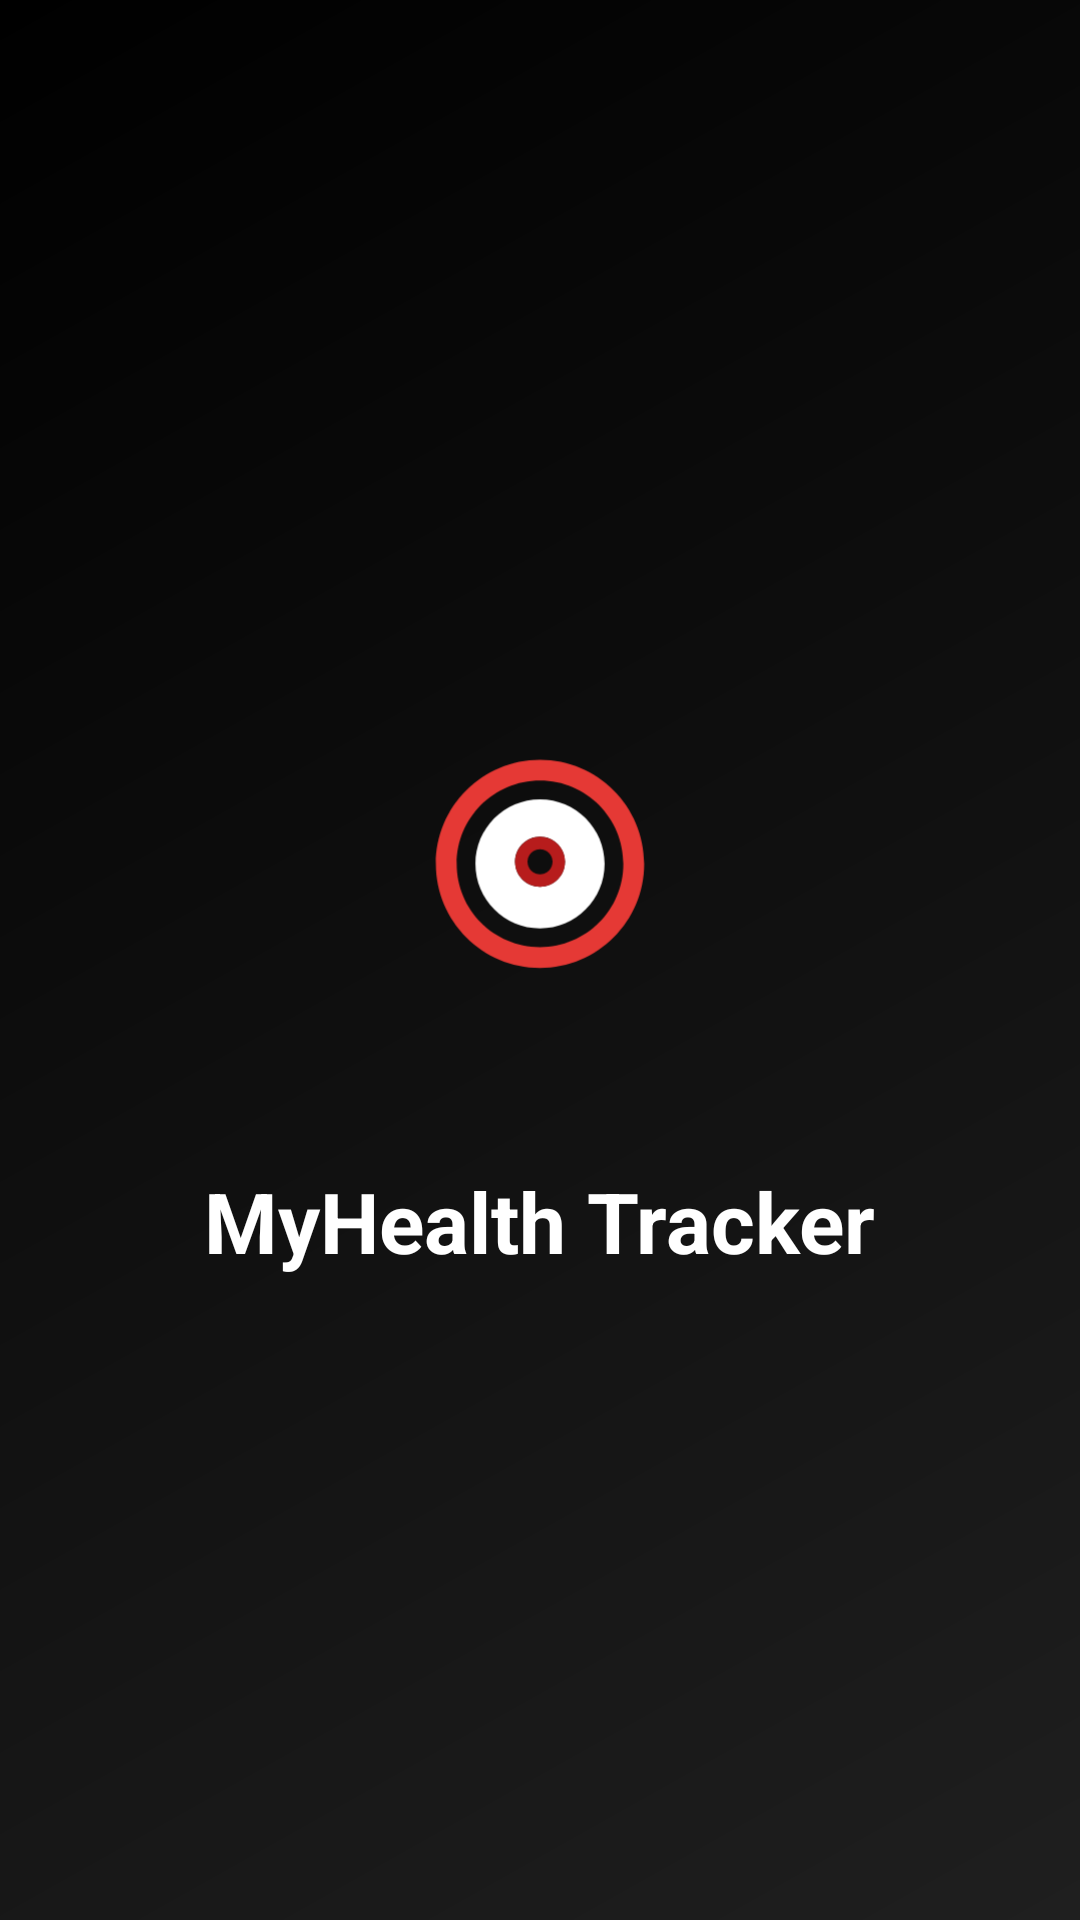

This screen was rendered from an Android layout file. Write that file and the resources it references.
<!-- AndroidManifest.xml: activity theme Theme.MyHealthTrackerApp -->
<!-- res/layout/activity_splash.xml -->
<?xml version="1.0" encoding="utf-8"?>
<androidx.constraintlayout.widget.ConstraintLayout xmlns:android="http://schemas.android.com/apk/res/android"
    xmlns:app="http://schemas.android.com/apk/res-auto"
    xmlns:tools="http://schemas.android.com/tools"
    android:layout_width="match_parent"
    android:layout_height="match_parent"
    android:background="@drawable/dark_gradient_bg"
    tools:context=".SplashActivity">

    <ImageView
        android:id="@+id/iv_logo"
        android:layout_width="150dp"
        android:layout_height="150dp"
        android:src="@drawable/app_logo"
        android:contentDescription="@string/app_name"
        app:layout_constraintBottom_toTopOf="@+id/tv_app_name"
        app:layout_constraintEnd_toEndOf="parent"
        app:layout_constraintStart_toStartOf="parent"
        app:layout_constraintTop_toTopOf="parent"
        app:layout_constraintVertical_chainStyle="packed" />

    <TextView
        android:id="@+id/tv_app_name"
        android:layout_width="wrap_content"
        android:layout_height="wrap_content"
        android:layout_marginTop="24dp"
        android:text="@string/app_name"
        android:textColor="@color/white"
        android:textSize="28sp"
        android:textStyle="bold"
        app:layout_constraintBottom_toBottomOf="parent"
        app:layout_constraintEnd_toEndOf="parent"
        app:layout_constraintStart_toStartOf="parent"
        app:layout_constraintTop_toBottomOf="@+id/iv_logo" />

    <ProgressBar
        android:id="@+id/progressBar"
        style="?android:attr/progressBarStyle"
        android:layout_width="wrap_content"
        android:layout_height="wrap_content"
        android:layout_marginTop="24dp"
        android:indeterminateTint="@color/red_primary"
        app:layout_constraintEnd_toEndOf="parent"
        app:layout_constraintStart_toStartOf="parent"
        app:layout_constraintTop_toBottomOf="@+id/tv_app_name" />

</androidx.constraintlayout.widget.ConstraintLayout>
<!-- resources referenced by this layout -->
<resources>
  <color name="red_primary">#E53935</color>
  <color name="white">#FFFFFFFF</color>
  <!-- drawable app_logo (drawable) -->
  <?xml version="1.0" encoding="utf-8"?>
  <vector xmlns:android="http://schemas.android.com/apk/res/android"
      android:width="108dp"
      android:height="108dp"
      android:viewportWidth="108"
      android:viewportHeight="108">
      
      <path
          android:fillColor="@color/red_primary"
          android:pathData="M54,28C40.19,28 29,39.19 29,53C29,66.81 40.19,78 54,78C67.81,78 79,66.81 79,53C79,39.19 67.81,28 54,28ZM54,73C42.95,73 34,64.05 34,53C34,41.95 42.95,33 54,33C65.05,33 74,41.95 74,53C74,64.05 65.05,73 54,73Z" />
      
      <path
          android:fillColor="@color/white"
          android:pathData="M54,37.5C45.44,37.5 38.5,44.44 38.5,53C38.5,61.56 45.44,68.5 54,68.5C62.56,68.5 69.5,61.56 69.5,53C69.5,44.44 62.56,37.5 54,37.5ZM54,58.5C50.69,58.5 48,55.81 48,52.5C48,49.19 50.69,46.5 54,46.5C57.31,46.5 60,49.19 60,52.5C60,55.81 57.31,58.5 54,58.5Z" />
      
      <path
          android:fillColor="@color/red_dark"
          android:pathData="M54,46.5C50.69,46.5 48,49.19 48,52.5C48,55.81 50.69,58.5 54,58.5C57.31,58.5 60,55.81 60,52.5C60,49.19 57.31,46.5 54,46.5ZM54,55.5C52.34,55.5 51,54.16 51,52.5C51,50.84 52.34,49.5 54,49.5C55.66,49.5 57,50.84 57,52.5C57,54.16 55.66,55.5 54,55.5Z" />
  </vector>
  <!-- drawable dark_gradient_bg (drawable) -->
  <?xml version="1.0" encoding="utf-8"?>
  <shape xmlns:android="http://schemas.android.com/apk/res/android">
      <gradient
          android:type="linear"
          android:angle="135"
          android:startColor="@color/gradient_dark_start"
          android:endColor="@color/gradient_dark_end" />
  </shape>
  <string name="app_name">MyHealth Tracker</string>
  <style name="Theme.MyHealthTrackerApp" parent="Base.Theme.MyHealthTrackerApp" />
  <color name="red_dark">#B71C1C</color>
  <color name="gradient_dark_start">#1F1F1F</color>
  <color name="gradient_dark_end">#000000</color>
  <style name="Base.Theme.MyHealthTrackerApp" parent="Theme.Material3.DayNight.NoActionBar">
          
          <item name="colorPrimary">@color/red_primary</item>
          <item name="colorPrimaryVariant">@color/red_dark</item>
          <item name="colorSecondary">@color/red_secondary</item>
          <item name="colorSecondaryVariant">@color/red_light</item>
          <item name="colorSurface">@color/dark_gray</item>
          <item name="colorOnSurface">@color/white</item>
          <item name="colorOnPrimary">@color/white</item>
          <item name="colorOnSecondary">@color/white</item>
          <item name="android:statusBarColor">@color/black</item>
          <item name="android:navigationBarColor">@color/black</item>
          <item name="android:windowBackground">@color/dark_gray</item>
          <item name="android:textColor">@color/text_primary</item>
          <item name="android:textColorSecondary">@color/text_secondary</item>
          <item name="android:textColorHint">@color/text_hint</item>
      </style>
  <color name="red_secondary">#C62828</color>
  <color name="red_light">#EF5350</color>
  <color name="dark_gray">#121212</color>
  <color name="black">#FF000000</color>
  <color name="text_primary">#FFFFFF</color>
  <color name="text_secondary">#CCCCCC</color>
  <color name="text_hint">#888888</color>
</resources>
